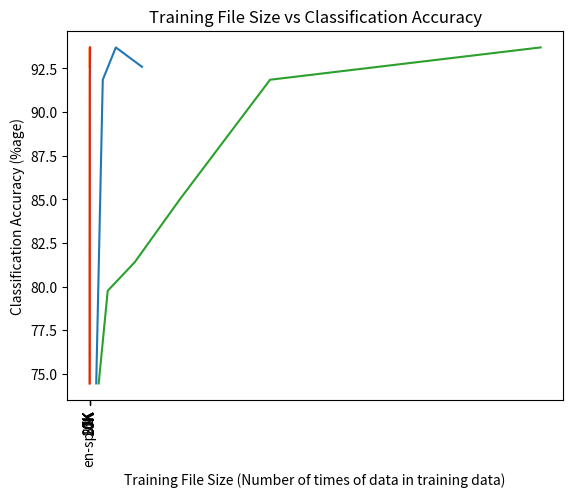

Write Python code to recreate this figure.
import numpy as np
import pandas as pd
import seaborn as sns
import matplotlib.pyplot as plt

# gen-spam model
accuracy_vs_size = pd.DataFrame({
    'Classification Accuracy': [100 - 25.55, 100 - 8.148, 100 - 6.296, 100 - 7.407],
    'Training Size': [450 + 275, 900 + 550, 1800 + 1100, 3600 + 2200],
})

accuracy_vs_file_size = pd.DataFrame({
    'Classification Accuracy': [100 - 25.55, 100 - 8.148, 100 - 6.296, 100 - 7.407],
    'Training Size': [1, 2, 4, 8],
})

plt.title('Training Size vs Classification Accuracy')
plt.xlabel('Training Size (Number of samples in training data)')
plt.ylabel('Classification Accuracy (%age)')
plt.plot(accuracy_vs_size['Training Size'], accuracy_vs_size['Classification Accuracy'])
plt.show()

plt.title('Training File Size vs Classification Accuracy')
plt.xlabel('Training File Size (Number of times of data in training data)')
plt.ylabel('Classification Accuracy (%age)')
plt.plot(accuracy_vs_file_size['Training Size'], accuracy_vs_file_size['Classification Accuracy'])
plt.xticks(accuracy_vs_file_size['Training Size'], ['genspam', 'times-2', 'times-4', 'times-8'])
plt.show()


# en-sp model
accuracy_vs_size = pd.DataFrame({
    'Classification Accuracy': [100 - 25.55, 100 - 20.24, 100 - 18.6, 100 - 15, 100 - 8.148, 100 - 6.296],
    'Training Size': [1000, 2000, 5000, 10000, 20000, 50000],
})

accuracy_vs_file_size = pd.DataFrame({
    'Classification Accuracy': [100 - 25.55, 100 - 20.24, 100 - 18.6, 100 - 15, 100 - 8.148, 100 - 6.296],
    'Training Size': [1, 2, 5, 10, 20, 50],
})

plt.title('Training Size vs Classification Accuracy')
plt.xlabel('Training Size (Number of samples in training data)')
plt.ylabel('Classification Accuracy (%age)')
plt.plot(accuracy_vs_size['Training Size'], accuracy_vs_size['Classification Accuracy'])
plt.show()

plt.title('Training File Size vs Classification Accuracy')
plt.xlabel('Training File Size (Number of times of data in training data)')
plt.ylabel('Classification Accuracy (%age)')
plt.plot(accuracy_vs_file_size['Training Size'], accuracy_vs_file_size['Classification Accuracy'])
plt.xticks(accuracy_vs_file_size['Training Size'], ['en-sp.1K', '2K', '5K', '10K', '20K', '50K'], rotation=90)
plt.show()
